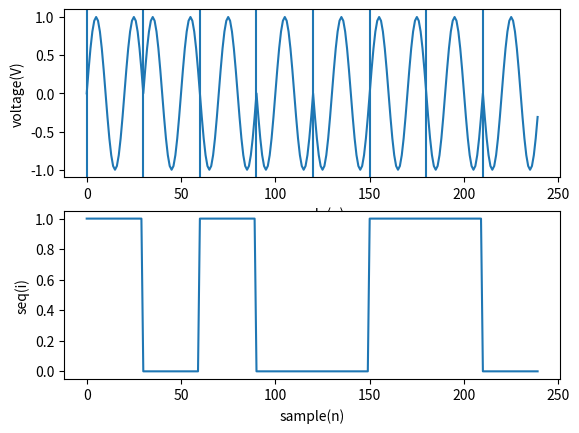

Source code (Python):
import matplotlib.pyplot as plt
import numpy as np


seq = [1, 0, 1, 0, 0, 1, 1, 0]
Fs = 8000
f = 1
sample = 30
n = len(seq)
x = np.arange(sample * n)
y = np.sin(2 * np.pi * 1.5 * x[0:sample] / sample)
z = np.array([seq[0]] * sample)
state = 1
for i in range(n - 1):
    ny = np.sin(2 * np.pi * 1.5 * x[sample * (i + 1):sample * (i + 2)] / sample)
    if (seq[i+1] == 0):
        state *= -1
    nz = np.array([seq[i+1]] * sample)
    y = np.concatenate((y, state * ny), axis=None)
    z = np.concatenate((z, nz), axis=None)
plt.subplot(2, 1, 1)
plt.plot(x, y)
for xc in sample * np.arange(n):
    plt.axvline(x=xc)
plt.xlabel('sample(n)')
plt.ylabel('voltage(V)')

plt.subplot(2, 1, 2)
plt.plot(x, z)
plt.xlabel('sample(n)')
plt.ylabel('seq(i)')
plt.show()
